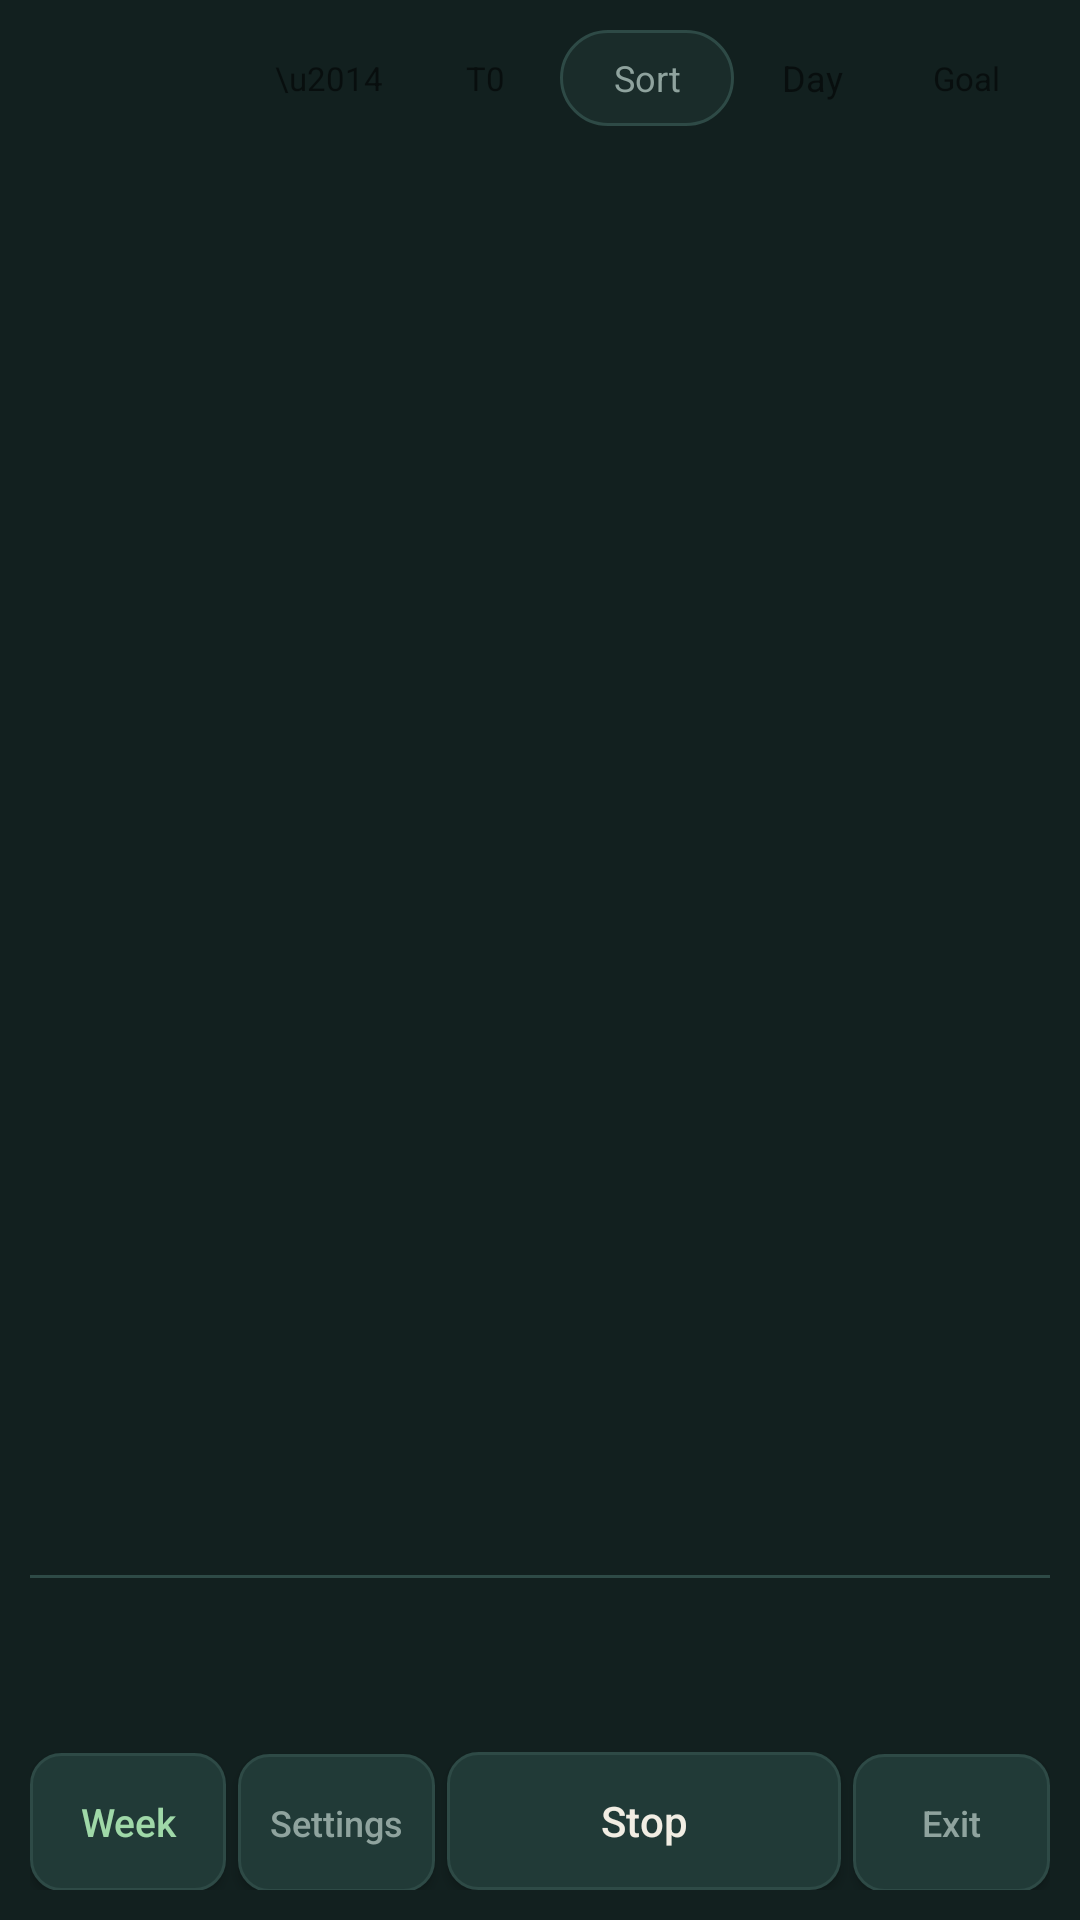

Layout XML and referenced resources for this Android screen:
<!-- AndroidManifest.xml: application theme Theme.FocusLedger -->
<!-- res/layout/activity_main.xml -->
<?xml version="1.0" encoding="utf-8"?>
<LinearLayout xmlns:android="http://schemas.android.com/apk/res/android"
    android:layout_width="match_parent"
    android:layout_height="match_parent"
    android:orientation="vertical"
    android:background="#12201F"
    android:padding="10dp">

    
    <LinearLayout
        android:layout_width="match_parent"
        android:layout_height="wrap_content"
        android:orientation="horizontal"
        android:gravity="center_vertical"
        android:layout_marginBottom="10dp">

        <TextView
            android:id="@+id/tvHeader"
            android:layout_width="0dp"
            android:layout_weight="1"
            android:layout_height="wrap_content"
            android:textColor="#8FA39E"
            android:textSize="12sp"
            android:maxLines="2" />

        
        <TextView
            android:id="@+id/btnCum2"
            android:layout_width="wrap_content"
            android:layout_height="32dp"
            android:gravity="center"
            android:paddingStart="9dp"
            android:paddingEnd="9dp"
            android:minWidth="44dp"
            android:text="\u2014"
            android:textSize="11sp"
            android:clickable="true"
            android:focusable="true"
            android:layout_marginEnd="3dp" />

        
        <TextView
            android:id="@+id/btnTasks"
            android:layout_width="wrap_content"
            android:layout_height="32dp"
            android:gravity="center"
            android:paddingStart="8dp"
            android:paddingEnd="8dp"
            android:minWidth="44dp"
            android:text="T0"
            android:textSize="11sp"
            android:clickable="true"
            android:focusable="true"
            android:layout_marginEnd="3dp" />

        <TextView
            android:id="@+id/btnSort"
            android:layout_width="58dp"
            android:layout_height="32dp"
            android:gravity="center"
            android:text="Sort"
            android:textSize="12sp"
            android:textColor="#8FA39E"
            android:background="@drawable/bg_pill_off"
            android:clickable="true"
            android:focusable="true"
            android:layout_marginEnd="6dp" />

        <TextView
            android:id="@+id/btnViewDay"
            android:layout_width="wrap_content"
            android:layout_height="32dp"
            android:gravity="center"
            android:paddingStart="10dp"
            android:paddingEnd="10dp"
            android:text="Day"
            android:textSize="12sp"
            android:clickable="true"
            android:focusable="true" />

        
        <TextView
            android:id="@+id/btnCum"
            android:layout_width="56dp"
            android:layout_height="32dp"
            android:gravity="center"
            android:paddingStart="10dp"
            android:paddingEnd="10dp"
            android:text="Goal"
            android:textSize="11sp"
            android:clickable="true"
            android:focusable="true"
            android:layout_marginStart="3dp" />
    </LinearLayout>

    
    <LinearLayout
        android:id="@+id/diffBanner"
        android:layout_width="match_parent"
        android:layout_height="wrap_content"
        android:orientation="horizontal"
        android:gravity="center_vertical"
        android:visibility="gone"
        android:background="@drawable/bg_row_track"
        android:paddingStart="12dp"
        android:paddingEnd="4dp"
        android:layout_marginBottom="6dp">

        <TextView
            android:id="@+id/diffText"
            android:layout_width="0dp"
            android:layout_weight="1"
            android:layout_height="wrap_content"
            android:paddingTop="8dp"
            android:paddingBottom="8dp"
            android:textColor="#A9BDB8"
            android:textSize="12sp" />

        <TextView
            android:id="@+id/diffDismiss"
            android:layout_width="wrap_content"
            android:layout_height="wrap_content"
            android:padding="10dp"
            android:text="Dismiss"
            android:textColor="#E8A33D"
            android:textSize="12sp"
            android:clickable="true"
            android:focusable="true" />
    </LinearLayout>

    <androidx.recyclerview.widget.RecyclerView
        android:id="@+id/rowsList"
        android:layout_width="match_parent"
        android:layout_height="0dp"
        android:layout_weight="1"
        android:clipToPadding="false"
        android:scrollbars="none" />

    
    <LinearLayout
        android:id="@+id/noteBar"
        android:layout_width="match_parent"
        android:layout_height="wrap_content"
        android:orientation="horizontal"
        android:visibility="gone"
        android:layout_marginTop="8dp">

        <EditText
            android:id="@+id/editNote"
            android:layout_width="0dp"
            android:layout_weight="1"
            android:layout_height="46dp"
            android:hint="Note for last run (optional)"
            android:textColorHint="#8FA39E"
            android:textColor="#F1EDE3"
            android:textSize="14sp"
            android:background="@drawable/bg_row_idle"
            android:paddingStart="12dp"
            android:paddingEnd="12dp"
            android:inputType="text"
            android:importantForAutofill="no"
            android:layout_marginEnd="6dp" />

        <Button
            android:id="@+id/btnSaveNote"
            android:layout_width="wrap_content"
            android:layout_height="46dp"
            android:text="Add"
            android:textAllCaps="false"
            android:textColor="#1A1206"
            android:textSize="13sp"
            android:background="@drawable/bg_button_work" />
    </LinearLayout>

    
    <View
        android:layout_width="match_parent"
        android:layout_height="1dp"
        android:layout_marginTop="6dp"
        android:background="#2E4A46" />

    
    <LinearLayout
        android:layout_width="match_parent"
        android:layout_height="48dp"
        android:orientation="horizontal"
        android:gravity="center_vertical"
        android:paddingStart="10dp"
        android:paddingEnd="10dp"
        android:layout_marginTop="4dp"
        android:weightSum="1">

        <View
            android:layout_width="34dp"
            android:layout_height="1dp" />

        
        <TextView
            android:id="@+id/tvTotalSub"
            android:layout_width="0dp"
            android:layout_weight="0.30"
            android:layout_height="match_parent"
            android:gravity="start|center_vertical"
            android:text=""
            android:fontFamily="monospace"
            android:maxLines="1"
            android:ellipsize="end"/>


        <TextView
            android:id="@+id/tvTotalElapsed"
            android:layout_width="0dp"
            android:layout_weight="0.40"
            android:layout_height="match_parent"
            android:gravity="end|center_vertical"
            android:text=""
            android:textColor="#E8A33D"
            android:fontFamily="monospace"
            android:maxLines="1"
            android:ellipsize="end"/>

        <TextView
            android:id="@+id/tvTotalGoal"
            android:layout_width="0dp"
            android:layout_weight="0.30"
            android:layout_height="match_parent"
            android:gravity="end|center_vertical"
            android:text=""
            android:textColor="#A9BDB8"
            android:fontFamily="monospace"
            android:maxLines="1"
            android:ellipsize="end"/>

    </LinearLayout>

    
    <LinearLayout
        android:layout_width="match_parent"
        android:layout_height="wrap_content"
        android:orientation="horizontal"
        android:layout_marginTop="6dp"
        android:weightSum="5">

        <Button
            android:id="@+id/btnWeek"
            android:layout_width="0dp"
            android:layout_weight="1"
            android:layout_height="46dp"
            android:layout_marginEnd="4dp"
            android:text="Week"
            android:textAllCaps="false"
            android:textColor="#9FD8A8"
            android:textSize="13sp"
            android:background="@drawable/bg_button_small" />

        <Button
            android:id="@+id/btnSettings"
            android:layout_width="0dp"
            android:layout_weight="1"
            android:layout_height="46dp"
            android:layout_marginEnd="4dp"
            android:text="Settings"
            android:textAllCaps="false"
            android:textColor="#8FA39E"
            android:textSize="12sp"
            android:padding="0dp"
            android:background="@drawable/bg_button_small" />

        <Button
            android:id="@+id/btnStop"
            android:layout_width="0dp"
            android:layout_weight="2"
            android:layout_height="46dp"
            android:layout_marginEnd="4dp"
            android:text="Stop"
            android:textAllCaps="false"
            android:textColor="#F1EDE3"
            android:textSize="14sp"
            android:padding="0dp"
            android:background="@drawable/bg_button_small" />

        <Button
            android:id="@+id/btnDone"
            android:layout_width="0dp"
            android:layout_weight="1"
            android:layout_height="46dp"
            android:text="Exit"
            android:textAllCaps="false"
            android:textColor="#8FA39E"
            android:textSize="12sp"
            android:padding="0dp"
            android:background="@drawable/bg_button_small" />
    </LinearLayout>

</LinearLayout>
<!-- resources referenced by this layout -->
<resources>
  <!-- drawable bg_button_small (drawable) -->
  <?xml version="1.0" encoding="utf-8"?>
  <shape xmlns:android="http://schemas.android.com/apk/res/android" android:shape="rectangle">
      <solid android:color="#213A37" />
      <corners android:radius="10dp" />
      <stroke android:width="1dp" android:color="#2E4A46" />
  </shape>
  <!-- drawable bg_button_work (drawable) -->
  <?xml version="1.0" encoding="utf-8"?>
  <shape xmlns:android="http://schemas.android.com/apk/res/android" android:shape="rectangle">
      <solid android:color="#E8A33D" />
      <corners android:radius="12dp" />
  </shape>
  <!-- drawable bg_pill_off (drawable) -->
  <?xml version="1.0" encoding="utf-8"?>
  <shape xmlns:android="http://schemas.android.com/apk/res/android" android:shape="rectangle">
      <solid android:color="#1A2C2A" />
      <corners android:radius="16dp" />
      <stroke android:width="1dp" android:color="#2E4A46" />
  </shape>
  <!-- drawable bg_row_idle (drawable) -->
  <?xml version="1.0" encoding="utf-8"?>
  <shape xmlns:android="http://schemas.android.com/apk/res/android" android:shape="rectangle">
      <solid android:color="@android:color/transparent" />
      <corners android:radius="12dp" />
      <stroke android:width="1dp" android:color="#2E4A46" />
  </shape>
  <!-- drawable bg_row_track (drawable) -->
  <?xml version="1.0" encoding="utf-8"?>
  <shape xmlns:android="http://schemas.android.com/apk/res/android" android:shape="rectangle">
      <solid android:color="#1A2C2A" />
      <corners android:radius="12dp" />
  </shape>
  <style name="Theme.FocusLedger" parent="Theme.AppCompat.DayNight.NoActionBar">
          <item name="colorPrimary">#E8A33D</item>
          <item name="colorPrimaryDark">#12201F</item>
          <item name="colorAccent">#6FAFC4</item>
          <item name="android:windowBackground">#12201F</item>
      </style>
</resources>
